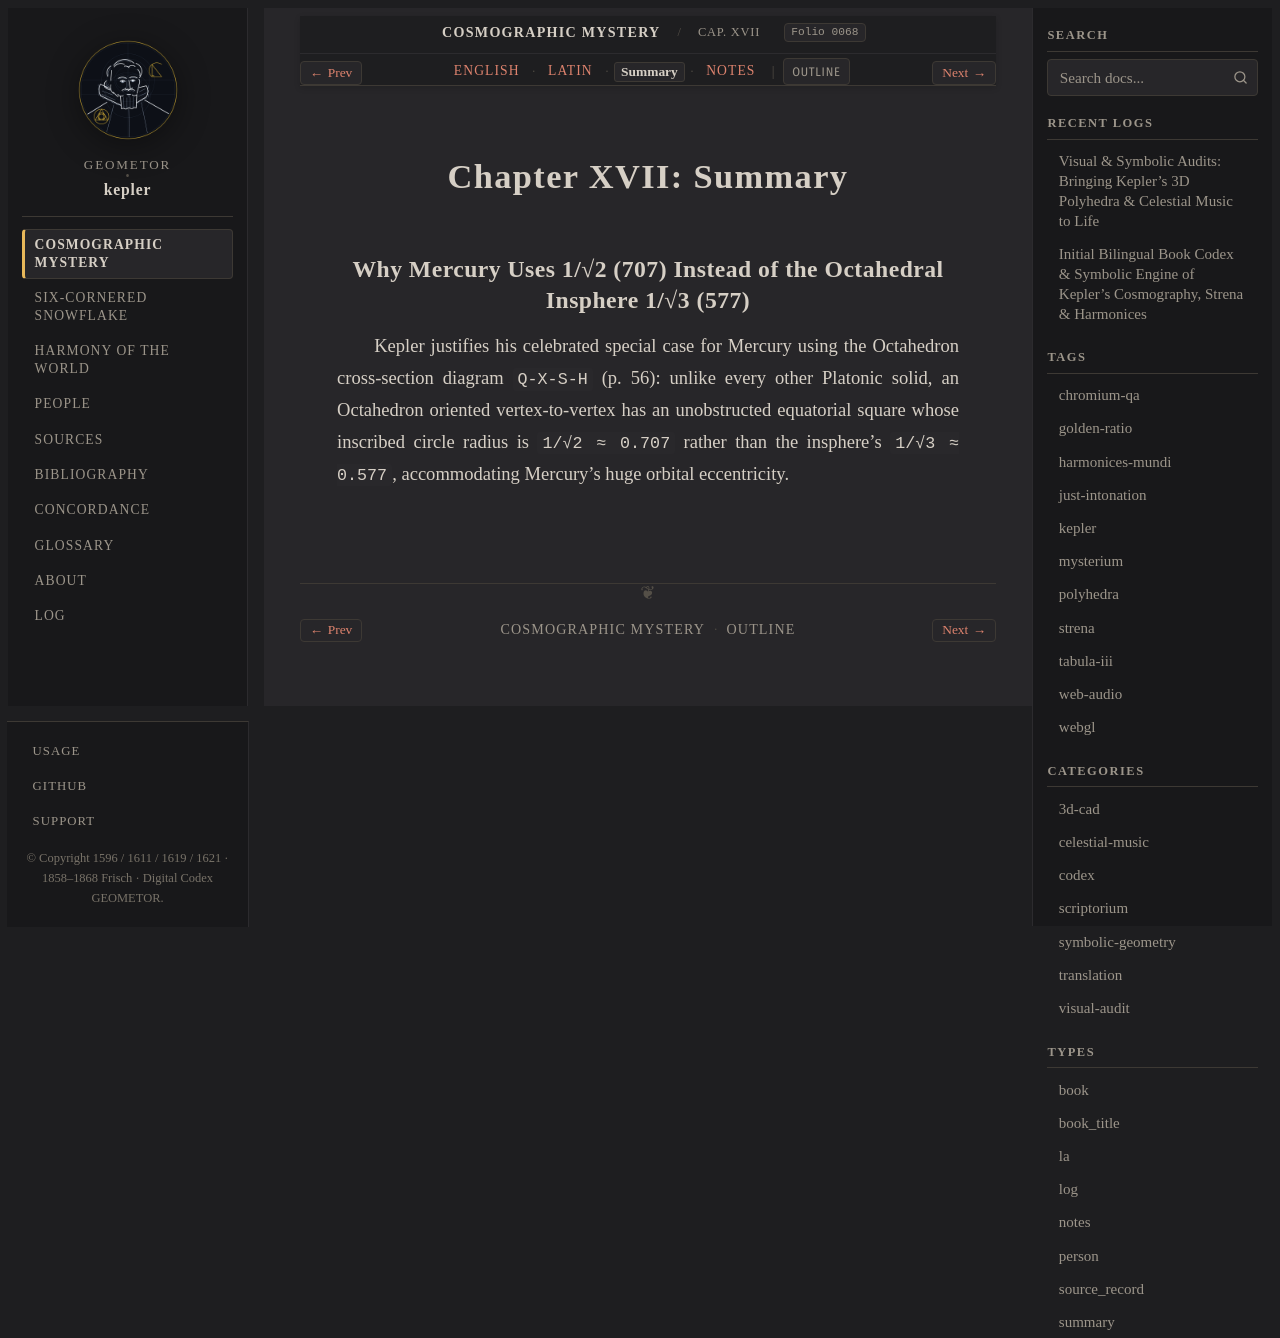

repository: geometor/kepler · page: mysterium_cosmographicum/cap_17/summary.html · generator: sphinx

:type: summary
:layout: book
:canonical_id: Cap. XVII
:order: 18
:folio: mysterium_cosmographicum:0068

.. _mc-cap_17-summary:

Chapter XVII: Summary
=====================

Why Mercury Uses 1/√2 (707) Instead of the Octahedral Insphere 1/√3 (577)
-------------------------------------------------------------------------

Kepler justifies his celebrated special case for Mercury using the Octahedron cross-section diagram ``Q-X-S-H`` (p. 56): unlike every other Platonic solid, an Octahedron oriented vertex-to-vertex has an unobstructed equatorial square whose inscribed circle radius is ``1/√2 ≈ 0.707`` rather than the insphere's ``1/√3 ≈ 0.577``, accommodating Mercury's huge orbital eccentricity.
